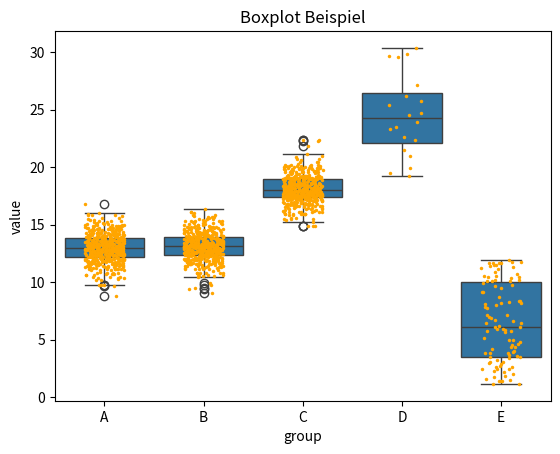

This figure's Python source:
# libraries
import matplotlib.pyplot as plt
import numpy as np
import seaborn as sns
import pandas as pd


df_list = []
# Dataset:
a = pd.DataFrame({ 'group' : np.repeat('A',500), 'value': np.random.normal(13, 1.2, 500) })
b = pd.DataFrame({ 'group' : np.repeat('B',500), 'value': np.random.normal(13, 1.2, 500) })
c = pd.DataFrame({ 'group' : np.repeat('C',500), 'value': np.random.normal(18, 1.2, 500) })
d = pd.DataFrame({ 'group' : np.repeat('D',20), 'value': np.random.normal(25, 4, 20) })
e = pd.DataFrame({ 'group' : np.repeat('E',100), 'value': np.random.uniform(12, size=100) })
print(e)
df_list.append(a)
df_list.append(b)
df_list.append(c)
df_list.append(d)
df_list.append(e)

final_df = pd.concat(df_list)

# boxplot
ax = sns.boxplot(x='group', y='value', data=final_df)

# violin plot - andere Form des Boxplot
#ax = sns.violinplot(x='group', y='value', data=df)

# add stripplot - kann auskommentiert werden - nur zur Darstellungszwecke
ax = sns.stripplot(x='group', y='value', data=final_df, color="orange", jitter=0.2, size=2.5)

# add title
plt.title("Boxplot Beispiel", loc="center")

plt.autoscale

# show the graph
plt.show()